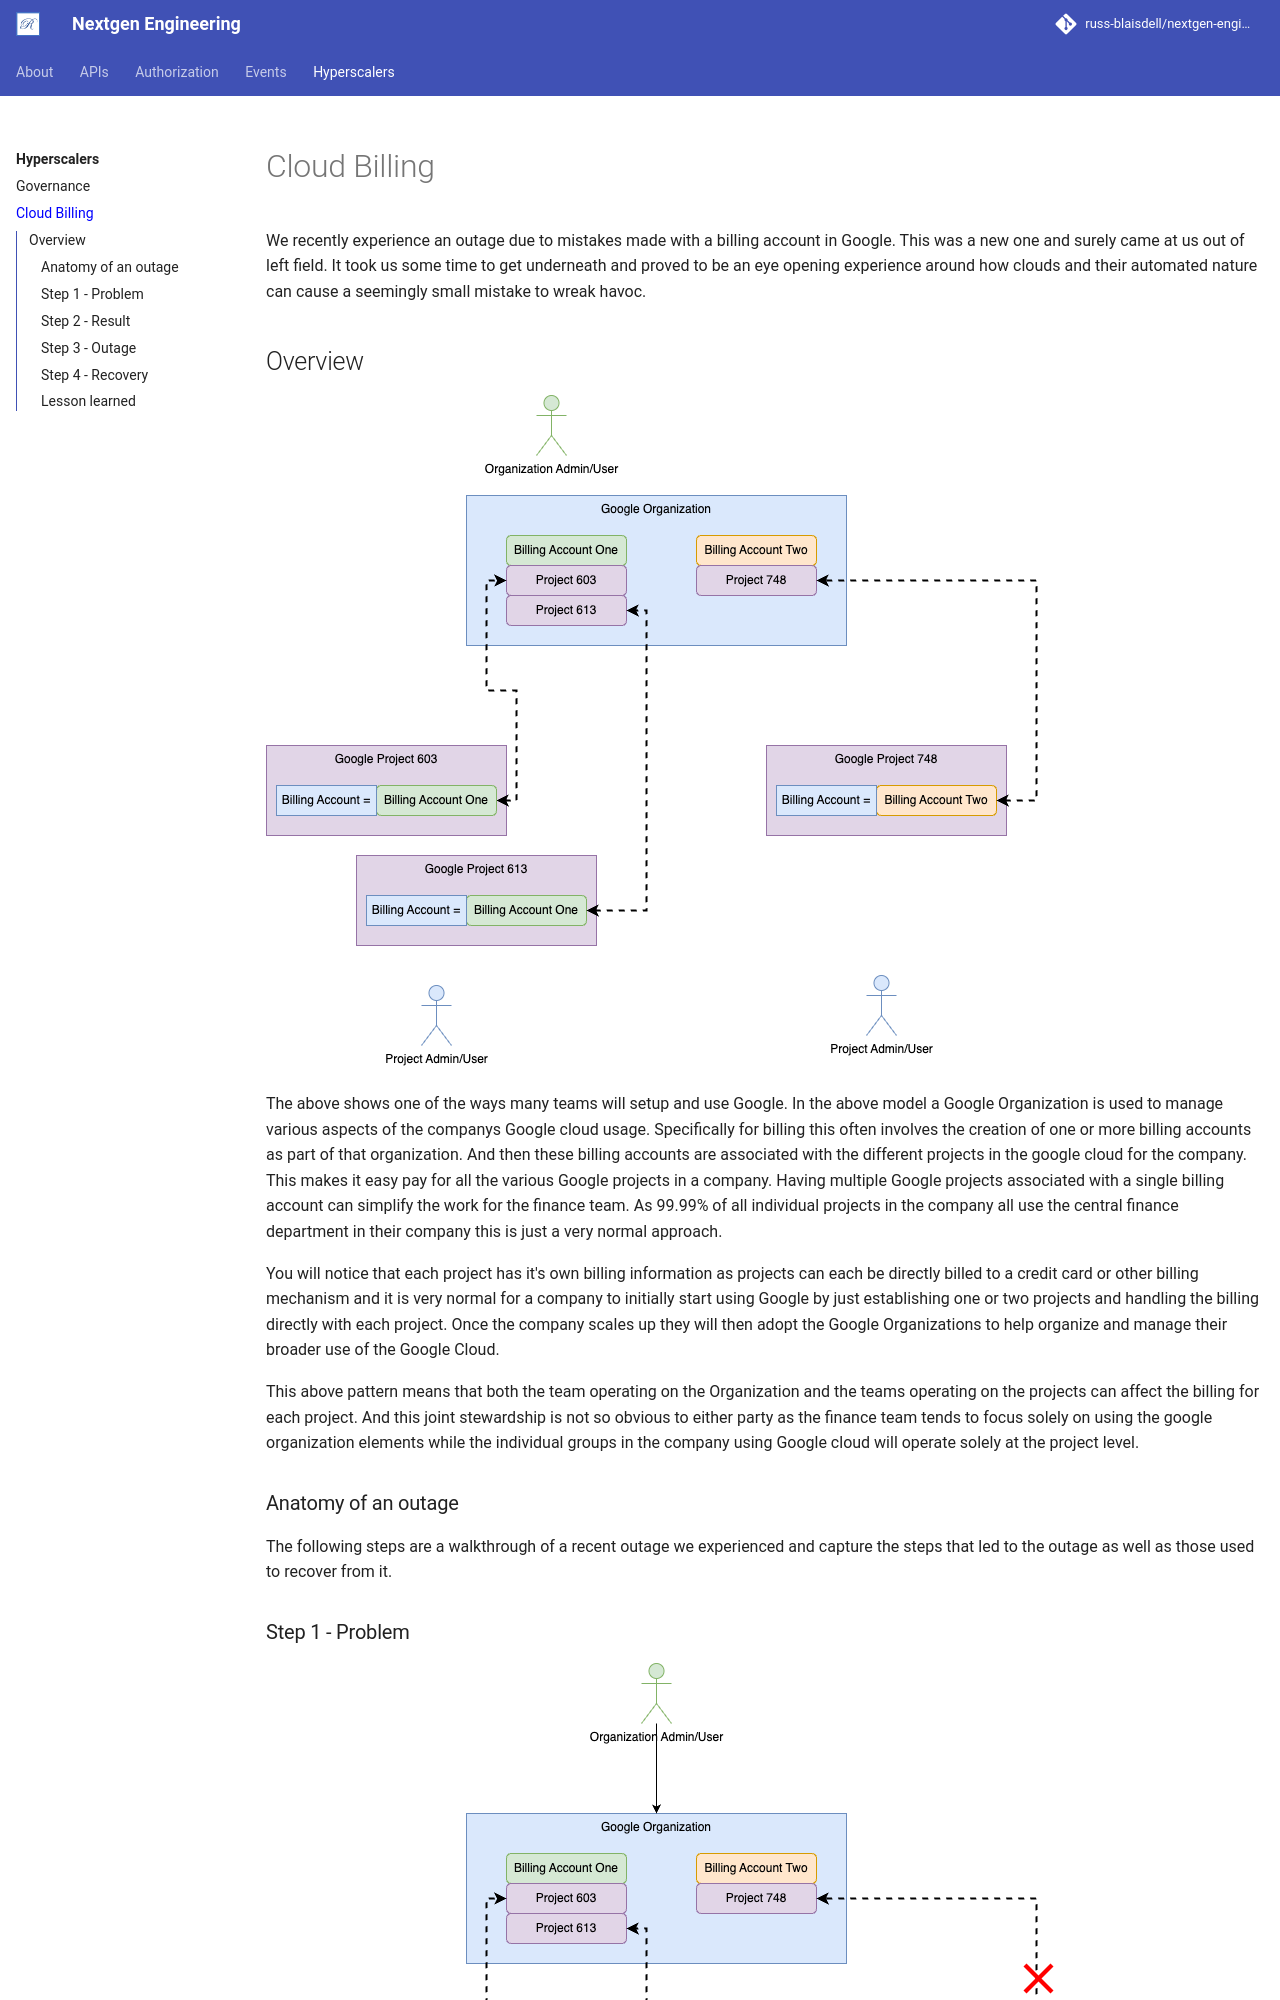

repository: russ-blaisdell/nextgen-engineering · page: google-billing/overview/index.html · generator: mkdocs

# Cloud Billing

 We recently experience an outage due to mistakes made with a billing account in Google.  This was a new one and surely came
at us out of left field.  It took us some time to get underneath and proved to be an eye opening experience around how clouds
and their automated nature can cause a seemingly small mistake to wreak havoc.
